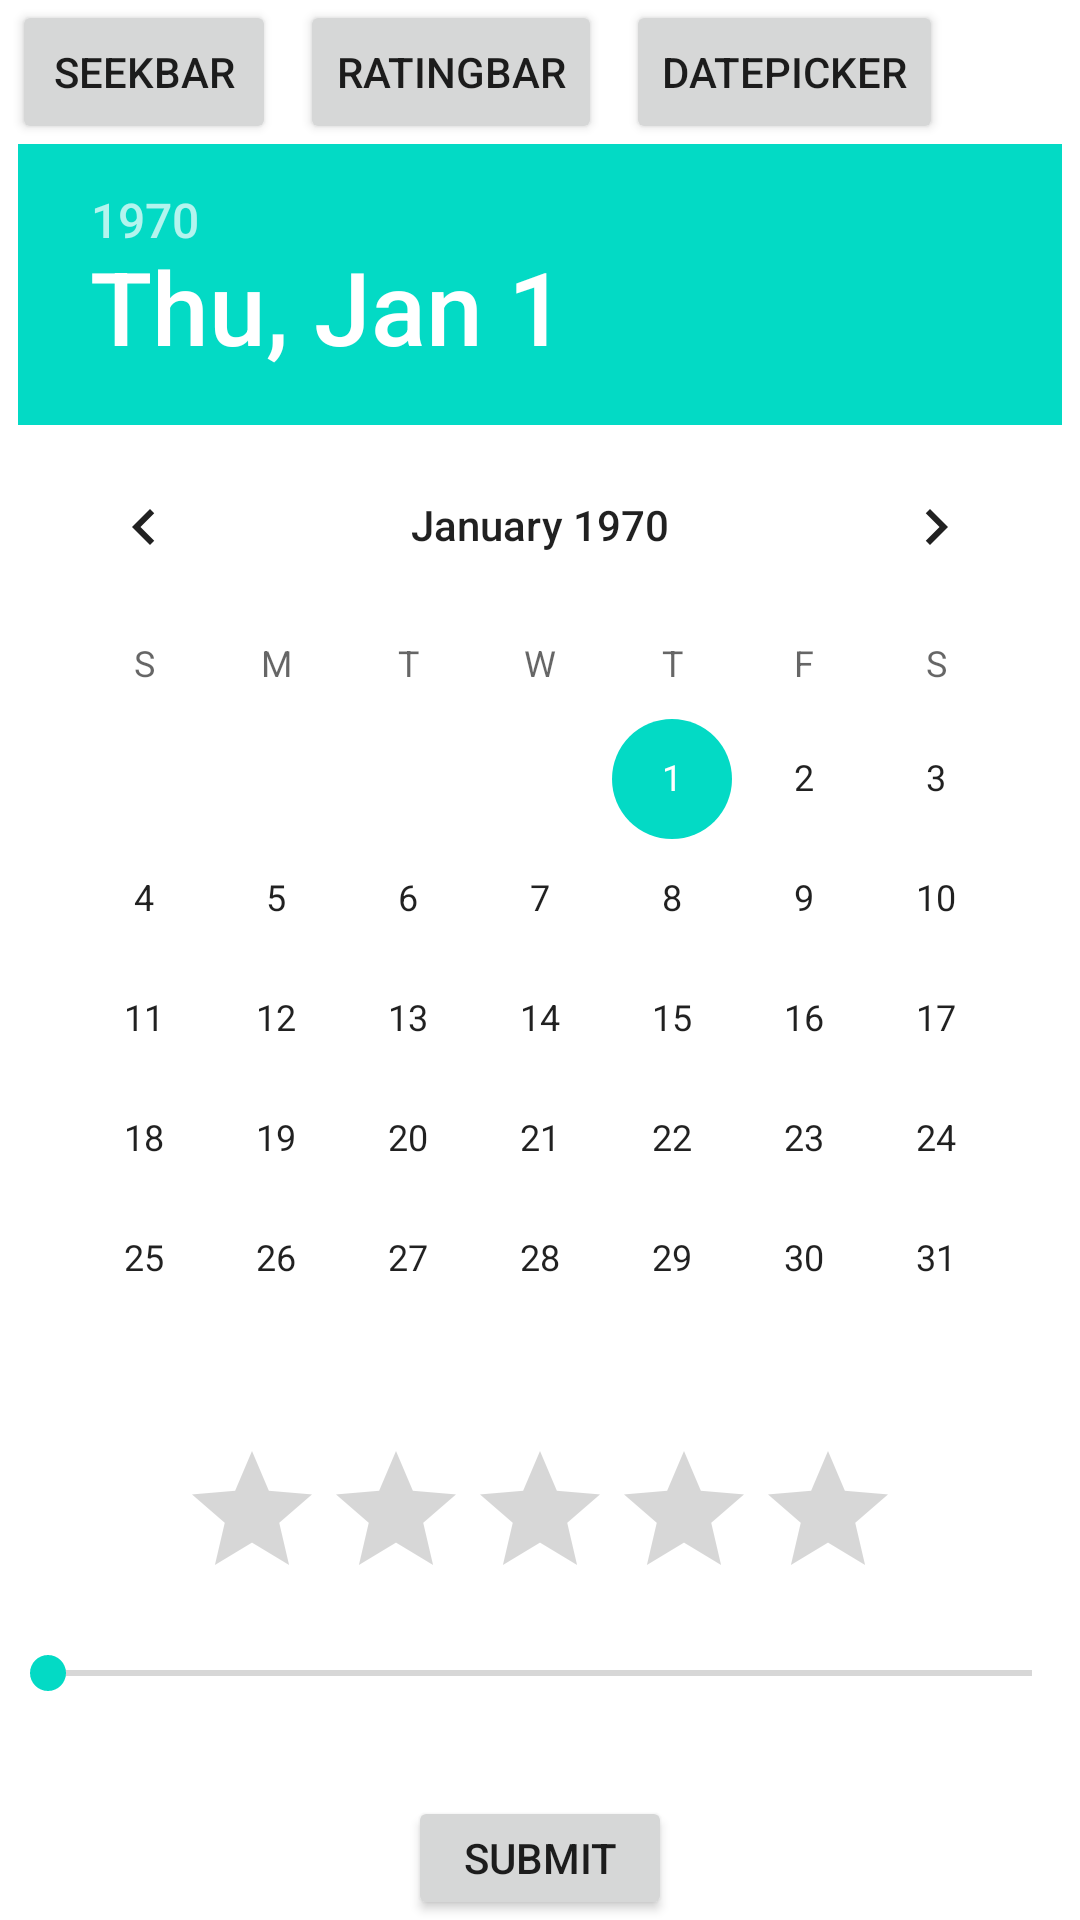

The Android layout XML behind this screen, and the referenced resources:
<!-- AndroidManifest.xml: application theme Theme.UiWidgetsOne -->
<!-- res/layout/activity_ui_widgets.xml -->
<?xml version="1.0" encoding="utf-8"?>
<LinearLayout xmlns:android="http://schemas.android.com/apk/res/android"
    xmlns:app="http://schemas.android.com/apk/res-auto"
    xmlns:tools="http://schemas.android.com/tools"
    android:layout_width="match_parent"
    android:layout_height="match_parent"
    android:layout_margin="12dp"
    android:layout_marginTop="12dp"
    android:orientation="vertical"
    tools:context=".UiWidgetsActivity">

    <HorizontalScrollView
        android:layout_width="match_parent"
        android:layout_height="wrap_content">

        <LinearLayout
            android:layout_width="wrap_content"
            android:layout_height="wrap_content">

            <Button
                android:id="@+id/seek_bar_btn"
                android:layout_width="match_parent"
                android:layout_height="wrap_content"
                android:layout_marginLeft="4dp"
                android:layout_marginRight="4dp"
                android:text="Seekbar" />

            <Button
                android:id="@+id/ratingbar_btn"
                android:layout_width="wrap_content"
                android:layout_height="wrap_content"
                android:layout_marginLeft="4dp"
                android:layout_marginRight="4dp"
                android:layout_weight="1"
                android:text="Ratingbar" />

            <Button
                android:id="@+id/datepicker_btn"
                android:layout_width="wrap_content"
                android:layout_height="wrap_content"
                android:layout_marginLeft="4dp"
                android:layout_marginRight="4dp"
                android:layout_weight="1"
                android:text="Datepicker" />

        </LinearLayout>
    </HorizontalScrollView>

    <DatePicker
        android:id="@+id/calender_dp"
        android:layout_width="wrap_content"
        android:layout_height="wrap_content"
        android:layout_gravity="center"
        android:orientation="vertical">

    </DatePicker>

    <RatingBar
        android:id="@+id/ratingbar_rb"
        android:layout_width="wrap_content"
        android:layout_height="wrap_content"
        android:layout_gravity="center" />

    <SeekBar
        android:id="@+id/music_sb"
        android:layout_width="match_parent"
        android:layout_height="wrap_content"
        android:layout_marginTop="12dp" />

    <Button
        android:id="@+id/submit_btn"
        android:layout_width="wrap_content"
        android:layout_height="wrap_content"
        android:layout_gravity="center"
        android:layout_marginTop="32dp"
        android:text="Submit" />

    <TextView
        android:id="@+id/progress_txt"
        android:layout_width="match_parent"
        android:layout_height="wrap_content"
        android:layout_gravity="center"
        android:layout_marginTop="12dp"
        android:gravity="center"
        android:text="Progress" />

</LinearLayout>
<!-- resources referenced by this layout -->
<resources>
  <style name="Theme.UiWidgetsOne" parent="Theme.MaterialComponents.DayNight.DarkActionBar">
          
          <item name="colorPrimary">@color/purple_500</item>
          <item name="colorPrimaryVariant">@color/purple_700</item>
          <item name="colorOnPrimary">@color/white</item>
          
          <item name="colorSecondary">@color/teal_200</item>
          <item name="colorSecondaryVariant">@color/teal_700</item>
          <item name="colorOnSecondary">@color/black</item>
          
          <item name="android:statusBarColor">?attr/colorPrimaryVariant</item>
          
      </style>
  <!-- not gathered from this repository: default colours our renderer supplied (Android Studio template values) -->
  <color name="purple_500">#FF6200EE</color>
  <color name="purple_700">#FF3700B3</color>
  <color name="teal_200">#FF03DAC5</color>
  <color name="teal_700">#FF018786</color>
  <color name="black">#FF000000</color>
  <color name="white">#FFFFFFFF</color>
</resources>
